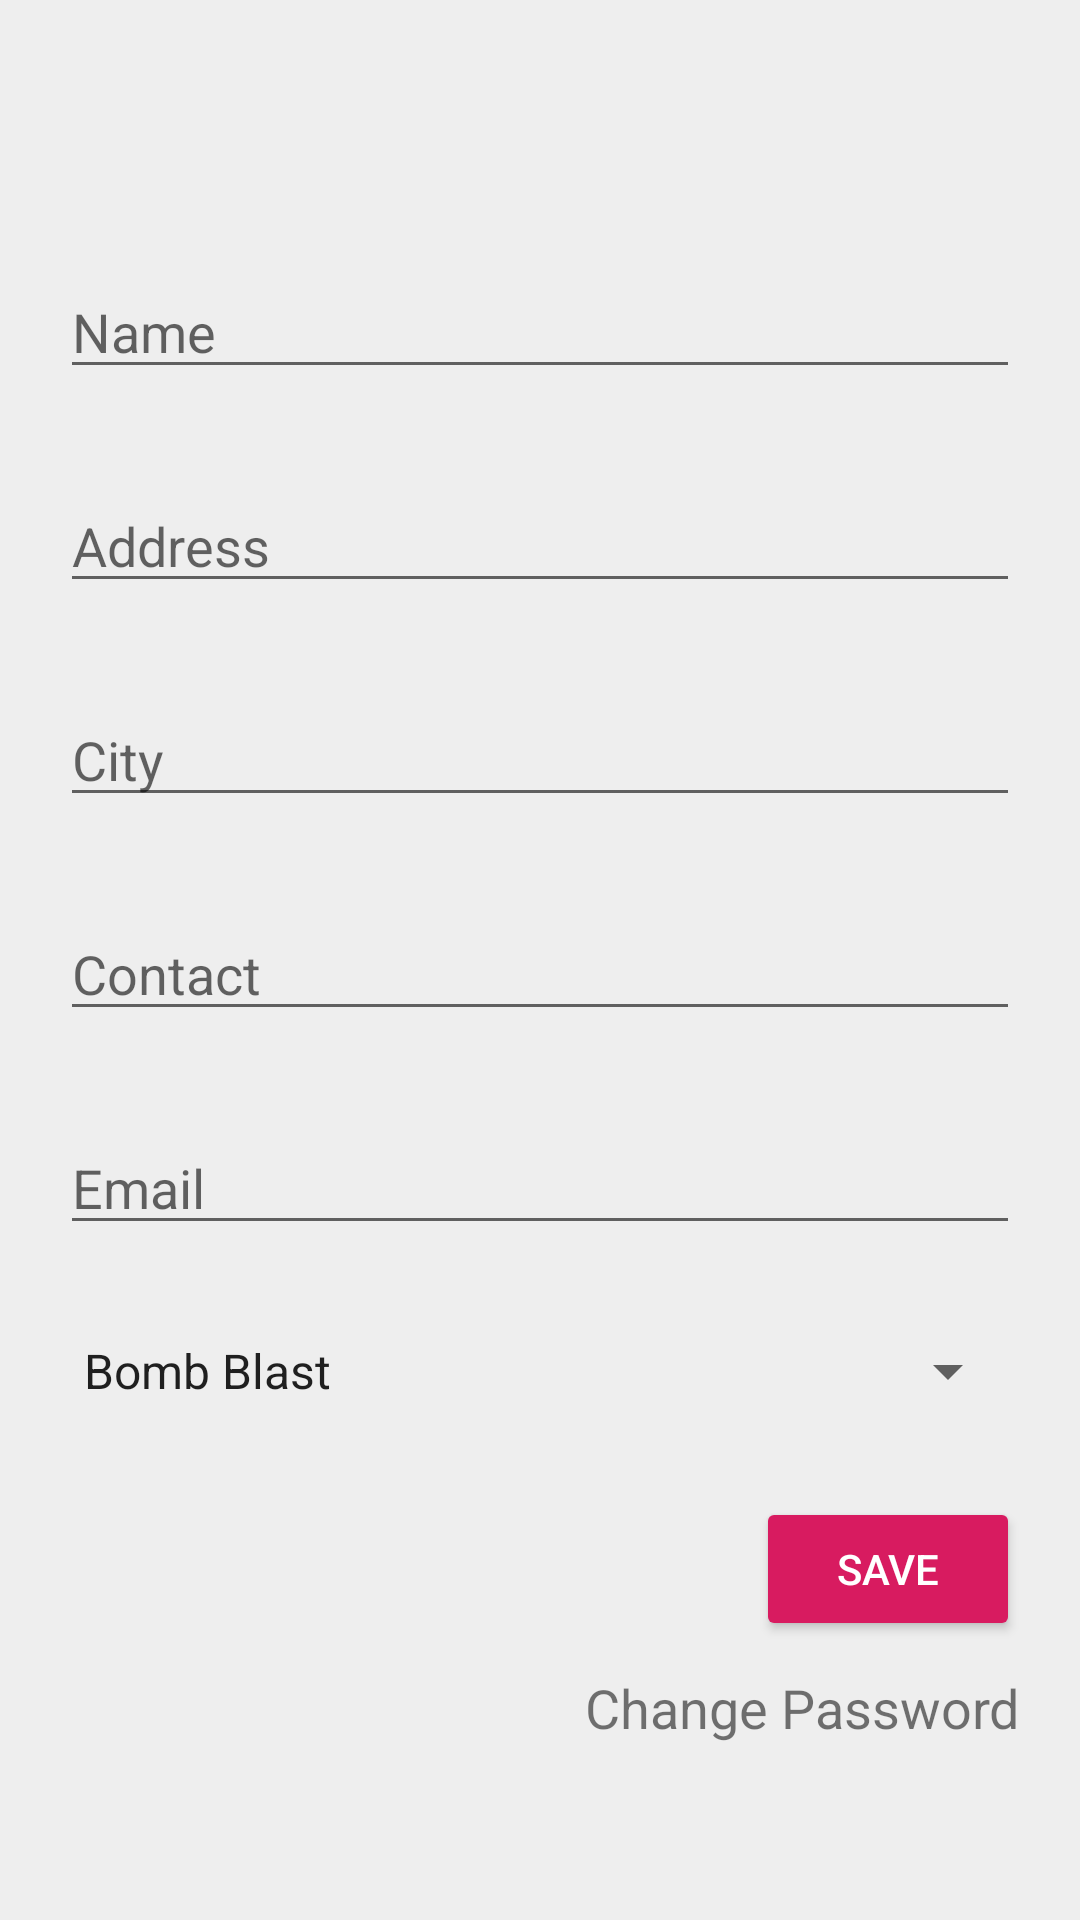

Reconstruct the res/layout file that produces this screen, plus the resources it refers to.
<!-- AndroidManifest.xml: application theme AppTheme -->
<!-- res/layout/activity_volunteer_profile.xml -->
<?xml version="1.0" encoding="utf-8"?>
<android.support.v4.widget.NestedScrollView xmlns:android="http://schemas.android.com/apk/res/android"
    xmlns:app="http://schemas.android.com/apk/res-auto"
    xmlns:tools="http://schemas.android.com/tools"
    android:layout_width="match_parent"
    android:layout_height="match_parent"
    android:layout_gravity="center"
    android:fillViewport="true"
    app:layout_behavior="@string/appbar_scrolling_view_behavior">

    <RelativeLayout xmlns:app="http://schemas.android.com/apk/res-auto"
        xmlns:tools="http://schemas.android.com/tools"
        android:layout_width="match_parent"
        android:layout_height="wrap_content"
        android:gravity="center"
        android:background="@color/colorWhite">


        <EditText
            android:id="@+id/volunteerNameEt"
            android:layout_width="match_parent"
            android:layout_height="wrap_content"
            android:layout_below="@+id/toolbar"
            android:layout_marginLeft="20dp"
            android:layout_marginTop="50dp"
            android:layout_marginRight="20dp"
            android:hint="@string/name"
            android:inputType="textPersonName" />

        <EditText
            android:id="@+id/volunteerAddressEt"
            android:layout_width="match_parent"
            android:layout_height="wrap_content"
            android:layout_below="@+id/volunteerNameEt"
            android:layout_marginLeft="20dp"
            android:layout_marginTop="30dp"
            android:layout_marginRight="20dp"
            android:hint="@string/address"
            android:inputType="textPostalAddress" />

        <EditText
            android:id="@+id/volunteerCityEt"
            android:layout_width="match_parent"
            android:layout_height="wrap_content"
            android:layout_below="@+id/volunteerAddressEt"
            android:layout_marginLeft="20dp"
            android:layout_marginTop="30dp"
            android:layout_marginRight="20dp"
            android:hint="City"
            android:inputType="text"
             />

        <EditText
            android:id="@+id/volunteerContactEt"
            android:layout_width="match_parent"
            android:layout_height="wrap_content"
            android:layout_below="@+id/volunteerCityEt"
            android:layout_marginLeft="20dp"
            android:layout_marginTop="30dp"
            android:layout_marginRight="20dp"
            android:hint="@string/contact"
            android:inputType="phone" />

        <EditText
            android:id="@+id/volunteerEmailEt"
            android:layout_width="match_parent"
            android:layout_height="wrap_content"
            android:layout_below="@+id/volunteerContactEt"
            android:layout_marginLeft="20dp"
            android:layout_marginTop="30dp"
            android:layout_marginRight="20dp"
            android:hint="Email"
            android:inputType="textEmailAddress" />


        <Spinner
            android:id="@+id/volunteerDisasterIdSpinner"
            android:layout_width="match_parent"
            android:layout_height="wrap_content"
            android:layout_below="@+id/volunteerEmailEt"
            android:layout_marginLeft="20dp"
            android:layout_marginTop="30dp"
            android:layout_marginRight="20dp"
            android:entries="@array/disaster_arrays"
            android:prompt="@string/disaster_prompt" />

        <EditText
            android:id="@+id/volunteerDisasterIdEt"
            android:layout_width="match_parent"
            android:layout_height="wrap_content"
            android:layout_below="@+id/volunteerDisasterIdSpinner"
            android:layout_marginLeft="20dp"
            android:layout_marginTop="30dp"
            android:layout_marginRight="20dp"
            android:hint="@string/disaster_id"
            android:inputType="text"
            android:visibility="gone"/>

        <Button
            android:id="@+id/saveAndSendBtn"
            style="@style/Widget.AppCompat.Button.Colored"
            android:layout_width="wrap_content"
            android:layout_height="wrap_content"
            android:layout_below="@+id/volunteerDisasterIdEt"
            android:layout_alignParentRight="true"
            android:layout_marginLeft="20dp"
            android:layout_marginTop="30dp"
            android:layout_marginRight="20dp"
            android:text="@string/save" />

        <TextView
            android:id="@+id/volunteerChangePassTv"
            android:layout_width="wrap_content"
            android:layout_height="wrap_content"
            android:layout_below="@id/saveAndSendBtn"
            android:layout_alignParentRight="true"
            android:layout_marginLeft="20dp"
            android:layout_marginTop="10dp"
            android:layout_marginRight="20dp"
            android:layout_marginBottom="20dp"
            android:text="Change Password"
            android:textSize="18sp"
            />

    </RelativeLayout>

</android.support.v4.widget.NestedScrollView>
<!-- resources referenced by this layout -->
<resources>
  <string-array name="disaster_arrays">
          <item>Bomb Blast</item>
          <item>Flood</item>
          <item>Other</item>
      </string-array>
  <color name="colorWhite">#eeeeee</color>
  <string name="address">Address</string>
  <string name="contact">Contact</string>
  <string name="disaster_id">Disaster Id: </string>
  <string name="disaster_prompt">Choose a disaster</string>
  <string name="name">Name</string>
  <string name="save">Save</string>
  <style name="AppTheme" parent="Theme.AppCompat.Light.NoActionBar">
          
          <item name="colorPrimary">@color/colorLightBlack</item>
          <item name="colorPrimaryDark">@color/colorBlack</item>
          <item name="colorAccent">@color/colorAccent</item>
  
          <item name="android:windowTranslucentStatus">true</item>
          <item name="android:windowTranslucentNavigation">true</item>
  
          
      </style>
  <color name="colorLightBlack">#393e46</color>
  <color name="colorBlack">#222831</color>
  <color name="colorAccent">#D81B60</color>
</resources>
